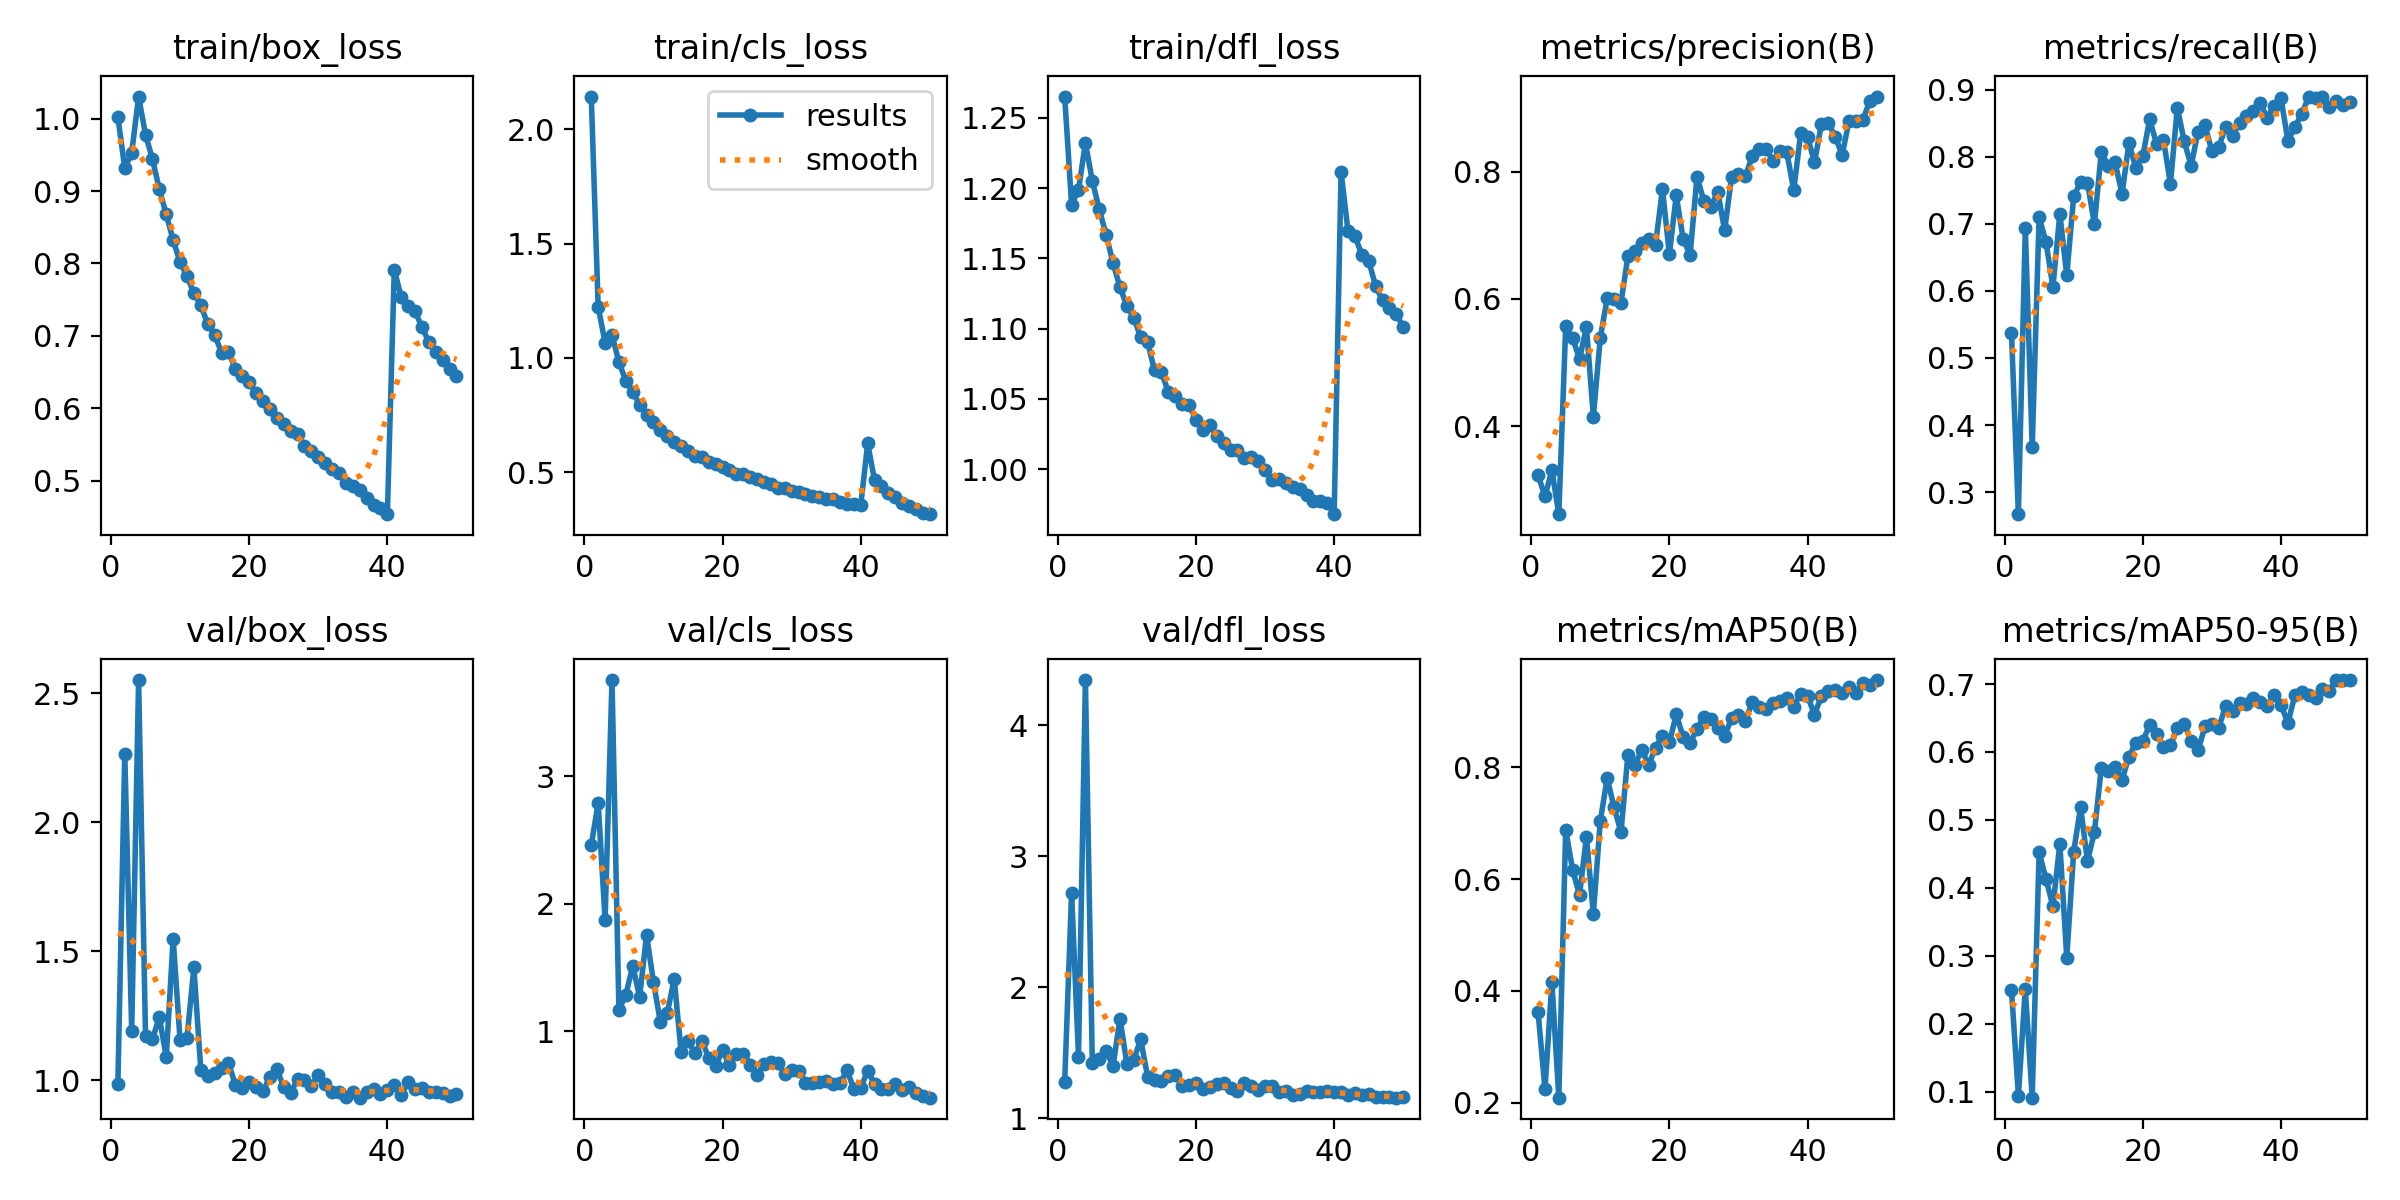

Values plotted in this chart, from the file beside it:
epoch, time, train/box_loss, train/cls_loss, train/dfl_loss, metrics/precision(B), metrics/recall(B), metrics/mAP50(B), metrics/mAP50-95(B), val/box_loss, val/cls_loss, val/dfl_loss, lr/pg0, lr/pg1, lr/pg2
1, 49.27, 1.002, 2.144, 1.265, 0.3232, 0.5377, 0.3622, 0.2504, 0.9846, 2.461, 1.276, 0.07023, 0.003308, 0.003308
2, 91.9, 0.9317, 1.222, 1.188, 0.29, 0.2672, 0.2243, 0.09457, 2.266, 2.791, 2.721, 0.0401, 0.006508, 0.006508
3, 132.6, 0.9526, 1.067, 1.199, 0.331, 0.6941, 0.4154, 0.2513, 1.191, 1.874, 1.47, 0.009832, 0.009576, 0.009576
4, 173.7, 1.03, 1.102, 1.232, 0.262, 0.3668, 0.209, 0.09145, 2.551, 3.757, 4.344, 0.009401, 0.009401, 0.009401
5, 216.6, 0.9777, 0.9812, 1.205, 0.5573, 0.7099, 0.6885, 0.4524, 1.172, 1.167, 1.423, 0.009201, 0.009201, 0.009201
6, 260.6, 0.9443, 0.9, 1.185, 0.5384, 0.6726, 0.616, 0.4132, 1.158, 1.285, 1.449, 0.009001, 0.009001, 0.009001
7, 302.7, 0.9024, 0.8509, 1.167, 0.5056, 0.6056, 0.5716, 0.373, 1.244, 1.511, 1.513, 0.008801, 0.008801, 0.008801
8, 344.7, 0.8677, 0.7946, 1.147, 0.5558, 0.7148, 0.676, 0.4653, 1.089, 1.268, 1.397, 0.008601, 0.008601, 0.008601
9, 387.7, 0.832, 0.7521, 1.13, 0.4148, 0.623, 0.5377, 0.2973, 1.548, 1.754, 1.759, 0.008402, 0.008402, 0.008402
10, 429.1, 0.8016, 0.7179, 1.116, 0.5385, 0.7407, 0.7034, 0.4531, 1.155, 1.388, 1.415, 0.008202, 0.008202, 0.008202
11, 470, 0.7828, 0.6863, 1.108, 0.6008, 0.7621, 0.7809, 0.5191, 1.163, 1.069, 1.445, 0.008002, 0.008002, 0.008002
12, 510.4, 0.7587, 0.6595, 1.094, 0.6005, 0.7611, 0.7284, 0.4392, 1.437, 1.14, 1.603, 0.007802, 0.007802, 0.007802
13, 551.9, 0.7426, 0.6337, 1.091, 0.5943, 0.6994, 0.6841, 0.4821, 1.04, 1.411, 1.316, 0.007602, 0.007602, 0.007602
14, 593.9, 0.716, 0.6157, 1.07, 0.6671, 0.8069, 0.8224, 0.5768, 1.015, 0.8377, 1.29, 0.007403, 0.007403, 0.007403
15, 635, 0.7016, 0.5913, 1.069, 0.676, 0.7865, 0.8045, 0.5715, 1.026, 0.9245, 1.284, 0.007203, 0.007203, 0.007203
16, 676, 0.6768, 0.5698, 1.055, 0.6879, 0.7914, 0.8309, 0.5775, 1.048, 0.8252, 1.324, 0.007003, 0.007003, 0.007003
17, 716.8, 0.6774, 0.5664, 1.052, 0.6948, 0.7445, 0.8046, 0.5589, 1.066, 0.9236, 1.326, 0.006803, 0.006803, 0.006803
18, 759.8, 0.6546, 0.5423, 1.047, 0.6854, 0.8205, 0.8351, 0.5932, 0.9823, 0.7905, 1.248, 0.006603, 0.006603, 0.006603
19, 801.3, 0.6441, 0.5342, 1.046, 0.7723, 0.7832, 0.8568, 0.6138, 0.9681, 0.7293, 1.252, 0.006404, 0.006404, 0.006404
20, 842.7, 0.6355, 0.5227, 1.035, 0.6704, 0.8009, 0.845, 0.6159, 0.9919, 0.8477, 1.268, 0.006204, 0.006204, 0.006204
21, 883.8, 0.621, 0.5101, 1.028, 0.7625, 0.8556, 0.8946, 0.6401, 0.9751, 0.734, 1.225, 0.006004, 0.006004, 0.006004
22, 927.7, 0.6096, 0.4907, 1.032, 0.6938, 0.8189, 0.8544, 0.627, 0.956, 0.8178, 1.234, 0.005804, 0.005804, 0.005804
23, 968.7, 0.5988, 0.4909, 1.024, 0.6692, 0.8252, 0.8431, 0.6072, 1.013, 0.8211, 1.258, 0.005604, 0.005604, 0.005604
24, 1010, 0.5869, 0.4788, 1.019, 0.7921, 0.7589, 0.8692, 0.6097, 1.042, 0.7375, 1.267, 0.005405, 0.005405, 0.005405
25, 1052, 0.5786, 0.4695, 1.014, 0.7536, 0.8732, 0.8907, 0.6359, 0.9731, 0.657, 1.226, 0.005205, 0.005205, 0.005205
26, 1095, 0.5681, 0.4548, 1.014, 0.745, 0.8227, 0.8866, 0.6413, 0.9505, 0.7432, 1.21, 0.005005, 0.005005, 0.005005
27, 1137, 0.5637, 0.4497, 1.008, 0.7683, 0.7866, 0.8712, 0.6157, 1.003, 0.7549, 1.264, 0.004805, 0.004805, 0.004805
28, 1177, 0.5481, 0.4314, 1.009, 0.7079, 0.8372, 0.8566, 0.6023, 1.001, 0.7464, 1.243, 0.004605, 0.004605, 0.004605
29, 1219, 0.5405, 0.4311, 1.006, 0.7913, 0.8471, 0.8877, 0.6376, 0.9788, 0.6594, 1.218, 0.004406, 0.004406, 0.004406
30, 1262, 0.5319, 0.4186, 0.9997, 0.7962, 0.8082, 0.8935, 0.6414, 1.019, 0.6951, 1.243, 0.004206, 0.004206, 0.004206
31, 1303, 0.5241, 0.4129, 0.9921, 0.7926, 0.815, 0.8838, 0.6359, 0.9843, 0.6896, 1.247, 0.004006, 0.004006, 0.004006
32, 1345, 0.5164, 0.4059, 0.9931, 0.8246, 0.8437, 0.9164, 0.6682, 0.9536, 0.5938, 1.199, 0.003806, 0.003806, 0.003806
33, 1387, 0.5103, 0.394, 0.9902, 0.8361, 0.8315, 0.9079, 0.6604, 0.952, 0.5929, 1.204, 0.003606, 0.003606, 0.003606
34, 1430, 0.4961, 0.3914, 0.9872, 0.835, 0.8508, 0.9048, 0.6721, 0.9336, 0.6001, 1.18, 0.003407, 0.003407, 0.003407
35, 1472, 0.4923, 0.3812, 0.9857, 0.8174, 0.8601, 0.9144, 0.6709, 0.9529, 0.6102, 1.187, 0.003207, 0.003207, 0.003207
36, 1513, 0.4874, 0.3817, 0.9815, 0.8323, 0.8674, 0.9187, 0.6794, 0.9319, 0.5878, 1.205, 0.003007, 0.003007, 0.003007
37, 1556, 0.4753, 0.3713, 0.9771, 0.8301, 0.88, 0.9233, 0.6742, 0.9546, 0.5889, 1.202, 0.002807, 0.002807, 0.002807
38, 1600, 0.4668, 0.3589, 0.9771, 0.7706, 0.8578, 0.9085, 0.6675, 0.9672, 0.6931, 1.2, 0.002607, 0.002607, 0.002607
39, 1641, 0.4616, 0.3597, 0.9758, 0.8602, 0.876, 0.9319, 0.6837, 0.9453, 0.5474, 1.206, 0.002408, 0.002408, 0.002408
40, 1682, 0.4536, 0.3564, 0.9681, 0.8549, 0.8872, 0.9278, 0.6697, 0.9617, 0.5547, 1.202, 0.002208, 0.002208, 0.002208
41, 1726, 0.791, 0.6254, 1.211, 0.8144, 0.8239, 0.8945, 0.6424, 0.9817, 0.6883, 1.201, 0.002008, 0.002008, 0.002008
42, 1766, 0.7539, 0.4634, 1.169, 0.8746, 0.8437, 0.9269, 0.6832, 0.9434, 0.5829, 1.178, 0.001808, 0.001808, 0.001808
43, 1806, 0.7411, 0.4394, 1.166, 0.8763, 0.864, 0.9361, 0.6877, 0.9922, 0.5418, 1.191, 0.001608, 0.001608, 0.001608
44, 1845, 0.7337, 0.4066, 1.153, 0.855, 0.8887, 0.9378, 0.6842, 0.9662, 0.548, 1.173, 0.001409, 0.001409, 0.001409
45, 1885, 0.7124, 0.3895, 1.148, 0.826, 0.8871, 0.9335, 0.6796, 0.97, 0.5879, 1.181, 0.001209, 0.001209, 0.001209
46, 1925, 0.6912, 0.3668, 1.13, 0.8798, 0.8896, 0.9444, 0.6925, 0.9557, 0.5383, 1.158, 0.001009, 0.001009, 0.001009
47, 1964, 0.6775, 0.3505, 1.12, 0.8801, 0.8743, 0.9332, 0.6903, 0.9524, 0.5607, 1.162, 0.0008092, 0.0008092, 0.0008092
48, 2005, 0.6667, 0.3391, 1.114, 0.8806, 0.8825, 0.9508, 0.7057, 0.9494, 0.5164, 1.162, 0.0006094, 0.0006094, 0.0006094
49, 2045, 0.6543, 0.3231, 1.11, 0.9114, 0.8774, 0.9482, 0.7052, 0.9394, 0.4919, 1.156, 0.0004096, 0.0004096, 0.0004096
50, 2084, 0.645, 0.316, 1.101, 0.9179, 0.8811, 0.9563, 0.7058, 0.9477, 0.4771, 1.164, 0.0002098, 0.0002098, 0.0002098
